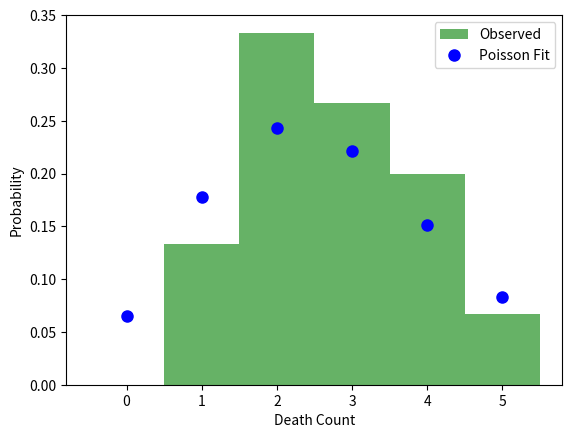

This figure's Python source:
import numpy as np
import scipy.stats as stats
import matplotlib.pyplot as plt
from collections import Counter

# Example data (death counts)
death_counts = np.array([3, 2, 1, 4, 2, 3, 5, 3, 2, 4, 1, 2, 3, 2, 4])

# Mean and variance
mean_count = np.mean(death_counts)
var_count = np.var(death_counts, ddof=1)  # Sample variance

print(f"Mean: {mean_count}, Variance: {var_count}")

# Check if mean ≈ variance
if np.isclose(mean_count, var_count, atol=0.1):
    print("Mean is approximately equal to variance, indicating Poisson distribution.")
else:
    print("Mean and variance differ significantly, suggesting a different distribution.")

# Chi-Square Test
observed_counts = Counter(death_counts)
total_samples = len(death_counts)
# Compute Poisson probabilities
poisson_probs = [stats.poisson.pmf(k, mean_count) for k in observed_counts.keys()]

# Scale to match total observed count
expected_counts = np.array(poisson_probs) * total_samples
expected_counts *= sum(observed_counts.values()) / sum(expected_counts)  # Ensure sums match exactly

# Perform Chi-Square test
chi2_stat, p_value = stats.chisquare(list(observed_counts.values()), expected_counts)

print(f"Chi-Square Statistic: {chi2_stat}, p-value: {p_value}")
if p_value > 0.05:
    print("Failed to reject Poisson hypothesis (p > 0.05).")
else:
    print("Rejected Poisson hypothesis (p < 0.05), suggesting another distribution.")


print(f"Chi-Square Statistic: {chi2_stat}, p-value: {p_value}")
if p_value > 0.05:
    print("Failed to reject Poisson hypothesis (p > 0.05).")
else:
    print("Rejected Poisson hypothesis (p < 0.05), suggesting another distribution.")

# Histogram with Poisson overlay
plt.hist(death_counts, bins=np.arange(0, max(death_counts)+2)-0.5, density=True, alpha=0.6, color='g', label="Observed")
x = np.arange(0, max(death_counts)+1)
plt.plot(x, stats.poisson.pmf(x, mean_count), 'bo', markersize=8, label="Poisson Fit")
plt.xlabel("Death Count")
plt.ylabel("Probability")
plt.legend()
plt.show()
